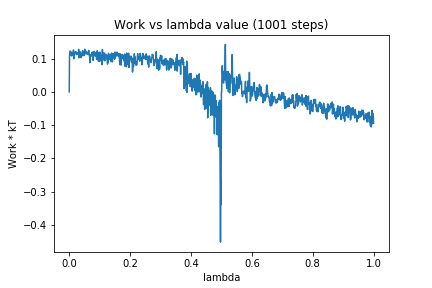

The data file committed next to this chart (first rows):
0, 0.0
1, 0.1098
2, 0.1145
3, 0.1228
4, 0.1135
5, 0.1131
6, 0.1104
7, 0.12
8, 0.108
9, 0.1125
10, 0.1112
11, 0.1101
12, 0.1176
13, 0.1133
14, 0.126
15, 0.09957
16, 0.1049
17, 0.1096
18, 0.1188
19, 0.1191
20, 0.1184
21, 0.1157
22, 0.1209
23, 0.1149
24, 0.1129
25, 0.1119
26, 0.1174
27, 0.1131
28, 0.1155
29, 0.1168
30, 0.1135
31, 0.1278
32, 0.1022
33, 0.1134
34, 0.1122
35, 0.1214
36, 0.1078
37, 0.1124
38, 0.1162
39, 0.1027
40, 0.1113
41, 0.1129
42, 0.1078
43, 0.1223
44, 0.124
45, 0.1201
46, 0.1204
47, 0.1213
48, 0.1092
49, 0.111
50, 0.1109
51, 0.1283
52, 0.1195
53, 0.1161
54, 0.1238
55, 0.1149
56, 0.1182
57, 0.1185
58, 0.1144
59, 0.1188
60, 0.1139
... 940 more rows
